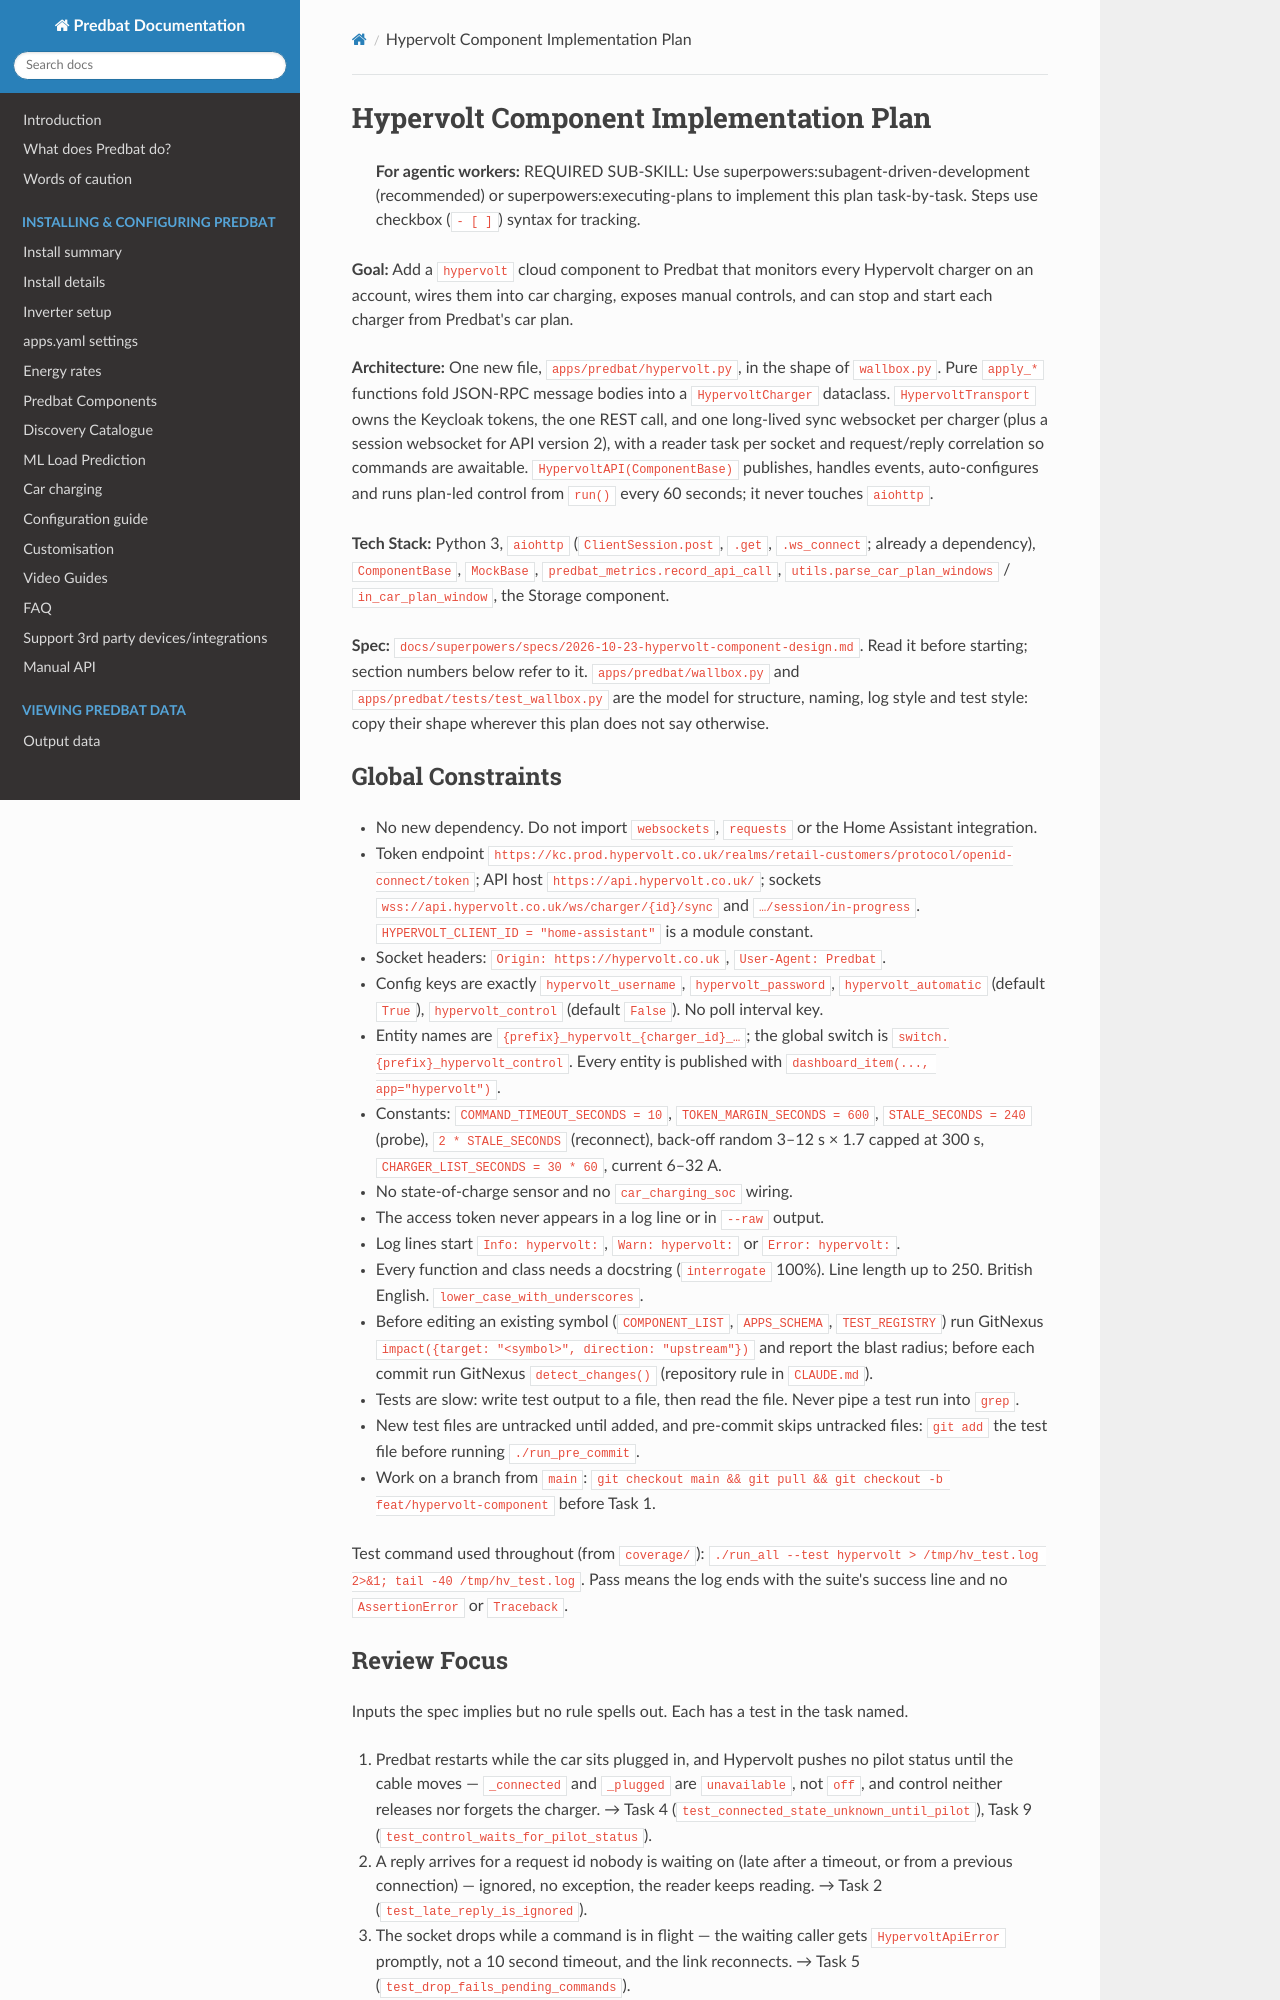

repository: springfall2008/batpred · page: superpowers/plans/2026-10-23-hypervolt-component/index.html · generator: mkdocs

# Hypervolt Component Implementation Plan

> **For agentic workers:** REQUIRED SUB-SKILL: Use superpowers:subagent-driven-development (recommended) or superpowers:executing-plans to implement this plan task-by-task. Steps use checkbox (`- [ ]`) syntax for tracking.

**Goal:** Add a `hypervolt` cloud component to Predbat that monitors every Hypervolt charger on an account, wires them into car charging, exposes manual controls, and can stop and start each charger from Predbat's car plan.

**Architecture:** One new file, `apps/predbat/hypervolt.py`, in the shape of `wallbox.py`. Pure `apply_*` functions fold JSON-RPC message bodies into a `HypervoltCharger` dataclass. `HypervoltTransport` owns the Keycloak tokens, the one REST call, and one long-lived sync websocket per charger (plus a session websocket for API version 2), with a reader task per socket and request/reply correlation so commands are awaitable. `HypervoltAPI(ComponentBase)` publishes, handles events, auto-configures and runs plan-led control from `run()` every 60 seconds; it never touches `aiohttp`.

**Tech Stack:** Python 3, `aiohttp` (`ClientSession.post`, `.get`, `.ws_connect`; already a dependency), `ComponentBase`, `MockBase`, `predbat_metrics.record_api_call`, `utils.parse_car_plan_windows` / `in_car_plan_window`, the Storage component.

**Spec:** `docs/superpowers/specs/2026-10-23-hypervolt-component-design.md`. Read it before starting; section numbers below refer to it. `apps/predbat/wallbox.py` and `apps/predbat/tests/test_wallbox.py` are the model for structure, naming, log style and test style: copy their shape wherever this plan does not say otherwise.

## Global Constraints

- No new dependency. Do not import `websockets`, `requests` or the Home Assistant integration.
- Token endpoint `https://kc.prod.hypervolt.co.uk/realms/retail-customers/protocol/openid-connect/token`; API host `https://api.hypervolt.co.uk/`; sockets `wss://api.hypervolt.co.uk/ws/charger/{id}/sync` and `…/session/in-progress`. `HYPERVOLT_CLIENT_ID = "home-assistant"` is a module constant.
- Socket headers: `Origin: https://hypervolt.co.uk`, `User-Agent: Predbat`.
- Config keys are exactly `hypervolt_username`, `hypervolt_password`, `hypervolt_automatic` (default `True`), `hypervolt_control` (default `False`). No poll interval key.
- Entity names are `{prefix}_hypervolt_{charger_id}_…`; the global switch is `switch.{prefix}_hypervolt_control`. Every entity is published with `dashboard_item(..., app="hypervolt")`.
- Constants: `COMMAND_TIMEOUT_SECONDS = 10`, `TOKEN_MARGIN_SECONDS = 600`, `STALE_SECONDS = 240` (probe), `2 * STALE_SECONDS` (reconnect), back-off random 3–12 s × 1.7 capped at 300 s, `CHARGER_LIST_SECONDS = 30 * 60`, current 6–32 A.
- No state-of-charge sensor and no `car_charging_soc` wiring.
- The access token never appears in a log line or in `--raw` output.
- Log lines start `Info: hypervolt:`, `Warn: hypervolt:` or `Error: hypervolt:`.
- Every function and class needs a docstring (`interrogate` 100%). Line length up to 250. British English. `lower_case_with_underscores`.
- Before editing an existing symbol (`COMPONENT_LIST`, `APPS_SCHEMA`, `TEST_REGISTRY`) run GitNexus `impact({target: "<symbol>", direction: "upstream"})` and report the blast radius; before each commit run GitNexus `detect_changes()` (repository rule in `CLAUDE.md`).
- Tests are slow: write test output to a file, then read the file. Never pipe a test run into `grep`.
- New test files are untracked until added, and pre-commit skips untracked files: `git add` the test file before running `./run_pre_commit`.
- Work on a branch from `main`: `git checkout main && git pull && git checkout -b feat/hypervolt-component` before Task 1.

Test command used throughout (from `coverage/`): `./run_all --test hypervolt > /tmp/hv_test.log 2>&1; tail -40 /tmp/hv_test.log`. Pass means the log ends with the suite's success line and no `AssertionError` or `Traceback`.
